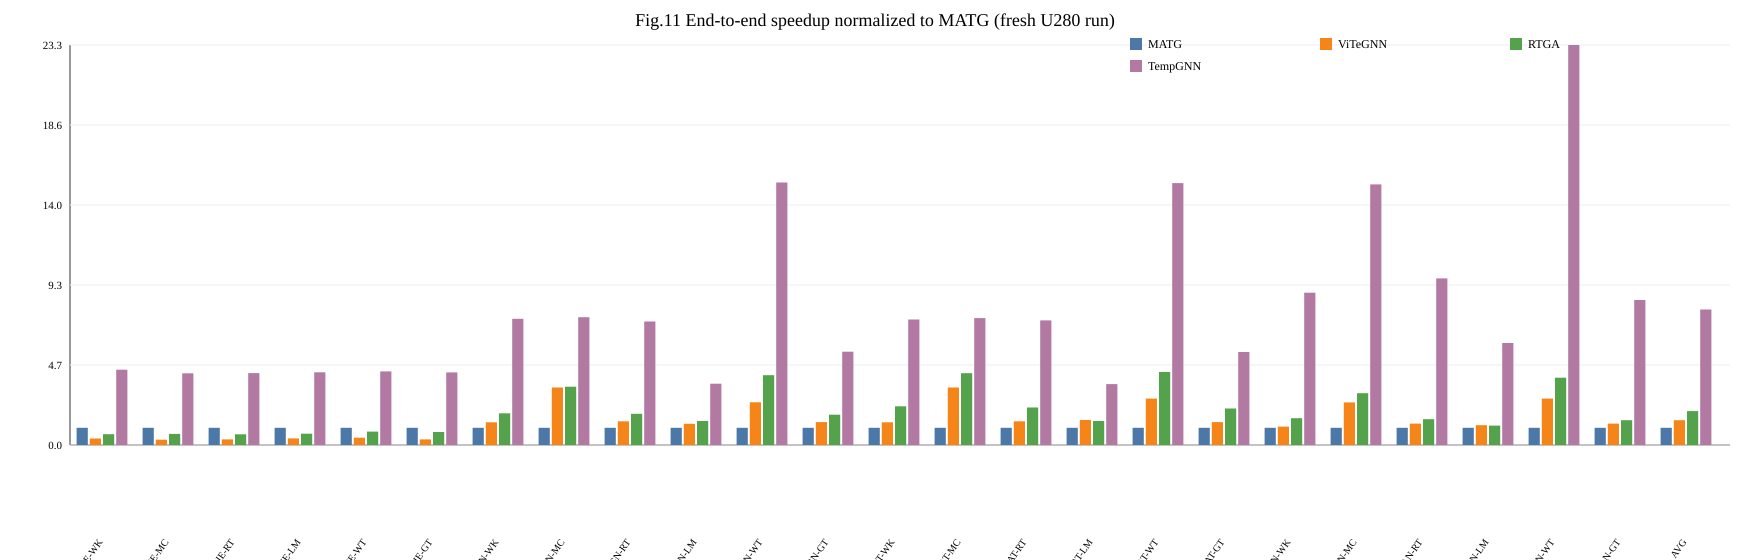

The file beside this chart, header and first rows:
dataset, figure, model, solution, value
WK, fig11_speedup_matg, JODIE, MATG, 1.0
WK, fig11_speedup_matg, JODIE, ViTeGNN, 0.3756
WK, fig11_speedup_matg, JODIE, RTGA, 0.6303
WK, fig11_speedup_matg, JODIE, TempGNN, 4.387
WK, fig11_speedup_matg, TGN, MATG, 1.0
WK, fig11_speedup_matg, TGN, ViTeGNN, 1.321
WK, fig11_speedup_matg, TGN, RTGA, 1.847
WK, fig11_speedup_matg, TGN, TempGNN, 7.348
WK, fig11_speedup_matg, TGAT, MATG, 1.0
WK, fig11_speedup_matg, TGAT, ViTeGNN, 1.321
WK, fig11_speedup_matg, TGAT, RTGA, 2.252
WK, fig11_speedup_matg, TGAT, TempGNN, 7.304
WK, fig11_speedup_matg, APAN, MATG, 1.0
WK, fig11_speedup_matg, APAN, ViTeGNN, 1.07
WK, fig11_speedup_matg, APAN, RTGA, 1.561
WK, fig11_speedup_matg, APAN, TempGNN, 8.869
MC, fig11_speedup_matg, JODIE, MATG, 1.0
MC, fig11_speedup_matg, JODIE, ViTeGNN, 0.3095
MC, fig11_speedup_matg, JODIE, RTGA, 0.6462
MC, fig11_speedup_matg, JODIE, TempGNN, 4.174
MC, fig11_speedup_matg, TGN, MATG, 1.0
MC, fig11_speedup_matg, TGN, ViTeGNN, 3.348
MC, fig11_speedup_matg, TGN, RTGA, 3.396
MC, fig11_speedup_matg, TGN, TempGNN, 7.439
MC, fig11_speedup_matg, TGAT, MATG, 1.0
MC, fig11_speedup_matg, TGAT, ViTeGNN, 3.348
MC, fig11_speedup_matg, TGAT, RTGA, 4.178
MC, fig11_speedup_matg, TGAT, TempGNN, 7.388
MC, fig11_speedup_matg, APAN, MATG, 1.0
MC, fig11_speedup_matg, APAN, ViTeGNN, 2.479
MC, fig11_speedup_matg, APAN, RTGA, 3.015
MC, fig11_speedup_matg, APAN, TempGNN, 15.17
RT, fig11_speedup_matg, JODIE, MATG, 1.0
RT, fig11_speedup_matg, JODIE, ViTeGNN, 0.3244
RT, fig11_speedup_matg, JODIE, RTGA, 0.6251
RT, fig11_speedup_matg, JODIE, TempGNN, 4.188
RT, fig11_speedup_matg, TGN, MATG, 1.0
RT, fig11_speedup_matg, TGN, ViTeGNN, 1.381
RT, fig11_speedup_matg, TGN, RTGA, 1.818
RT, fig11_speedup_matg, TGN, TempGNN, 7.193
RT, fig11_speedup_matg, TGAT, MATG, 1.0
RT, fig11_speedup_matg, TGAT, ViTeGNN, 1.381
RT, fig11_speedup_matg, TGAT, RTGA, 2.185
RT, fig11_speedup_matg, TGAT, TempGNN, 7.253
RT, fig11_speedup_matg, APAN, MATG, 1.0
RT, fig11_speedup_matg, APAN, ViTeGNN, 1.249
RT, fig11_speedup_matg, APAN, RTGA, 1.501
RT, fig11_speedup_matg, APAN, TempGNN, 9.7
LM, fig11_speedup_matg, JODIE, MATG, 1.0
LM, fig11_speedup_matg, JODIE, ViTeGNN, 0.3851
LM, fig11_speedup_matg, JODIE, RTGA, 0.6572
LM, fig11_speedup_matg, JODIE, TempGNN, 4.236
LM, fig11_speedup_matg, TGN, MATG, 1.0
LM, fig11_speedup_matg, TGN, ViTeGNN, 1.236
LM, fig11_speedup_matg, TGN, RTGA, 1.398
LM, fig11_speedup_matg, TGN, TempGNN, 3.571
LM, fig11_speedup_matg, TGAT, MATG, 1.0
LM, fig11_speedup_matg, TGAT, ViTeGNN, 1.458
LM, fig11_speedup_matg, TGAT, RTGA, 1.398
LM, fig11_speedup_matg, TGAT, TempGNN, 3.547
... 40 more rows
